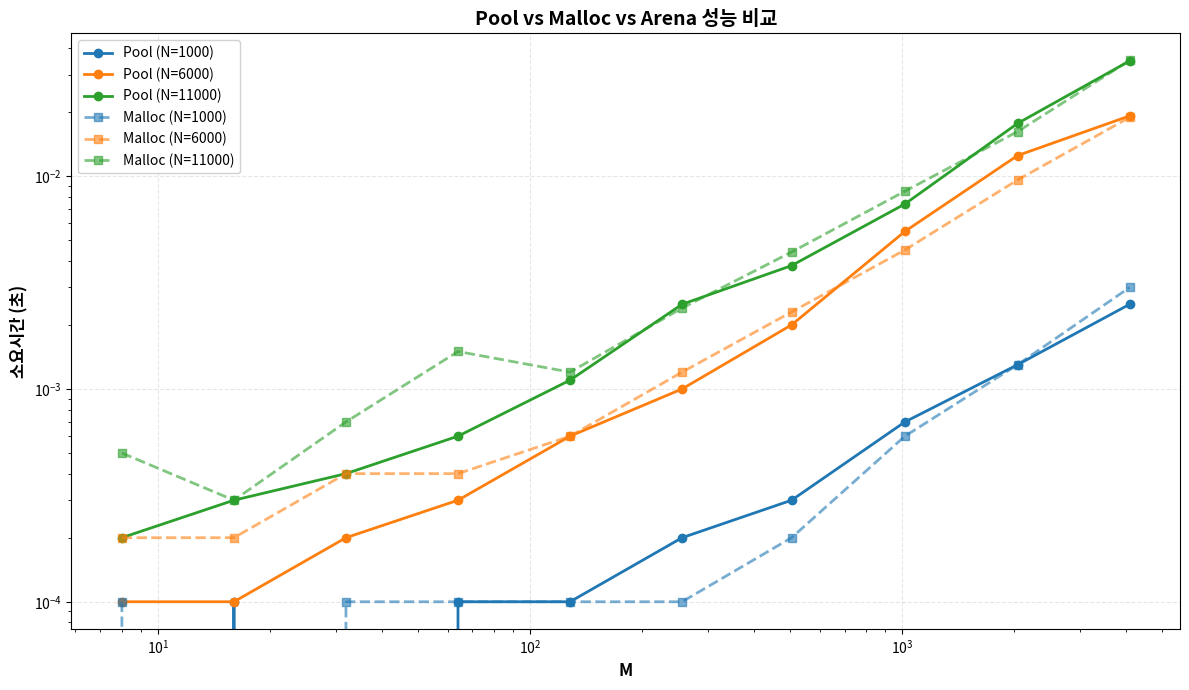

The matplotlib source for this figure:
import matplotlib.pyplot as plt
import numpy as np
import pandas as pd
raw_data="""
1000    8       0.0000  0.0001  0.0000
1000    16      0.0001  0.0000  0.0000
1000    32      0.0000  0.0001  0.0001
1000    64      0.0001  0.0001  0.0001
1000    128     0.0001  0.0001  0.0002
1000    256     0.0002  0.0001  0.0003
1000    504     0.0003  0.0002  0.0006
1000    1016    0.0007  0.0006  0.0013
1000    2040    0.0013  0.0013  0.0026
1000    4080    0.0025  0.0030  0.0056
6000    8       0.0001  0.0002  0.0003
6000    16      0.0001  0.0002  0.0002
6000    32      0.0002  0.0004  0.0003
6000    64      0.0003  0.0004  0.0005
6000    128     0.0006  0.0006  0.0010
6000    256     0.0010  0.0012  0.0020
6000    504     0.0020  0.0023  0.0049
6000    1016    0.0055  0.0045  0.0093
6000    2040    0.0125  0.0096  0.0184
6000    4080    0.0192  0.0189  0.0397
11000   8       0.0002  0.0005  0.0002
11000   16      0.0003  0.0003  0.0003
11000   32      0.0004  0.0007  0.0005
11000   64      0.0006  0.0015  0.0010
11000   128     0.0011  0.0012  0.0020
11000   256     0.0025  0.0024  0.0044
11000   504     0.0038  0.0044  0.0086
11000   1016    0.0074  0.0085  0.0174
11000   2040    0.0177  0.0162  0.0357
11000   4080    0.0348  0.0350  0.0741
"""
data = {
    'N': [],
    'M': [],
    'Pool': [],
    'Malloc': [],
    'Arena': []
}
# 3. 줄 단위로 읽어서 처리
lines = raw_data.strip().split('\n')
for line in lines:
    parts = line.split()  # 공백 기준으로 분리
    if len(parts) >= 5:
        data['N'].append(int(parts[0]))
        data['M'].append(int(parts[1]))
        data['Pool'].append(float(parts[2]))
        data['Malloc'].append(float(parts[3]))
        data['Arena'].append(float(parts[4]))

df = pd.DataFrame(data)

# N 값에 따른 색상 설정
colors = {1000: '#1f77b4', 6000: '#ff7f0e', 11000: '#2ca02c', 16000: '#d62728', 21000: '#80e030'}
n_values = sorted(df['N'].unique())

# 그래프 생성
fig, ax = plt.subplots(figsize=(12, 7))

# N별로 Pool 데이터 그리기
for n in n_values:
    subset = df[df['N'] == n]
    ax.plot(subset['M'], subset['Pool'], marker='o', linestyle='-', 
            color=colors[n], linewidth=2, markersize=6, 
            label=f'Pool (N={n})', alpha=1.0)

# N별로 Malloc 데이터 그리기
for n in n_values:
    subset = df[df['N'] == n]
    ax.plot(subset['M'], subset['Malloc'], marker='s', linestyle='--', 
            color=colors[n], linewidth=2, markersize=6, 
            label=f'Malloc (N={n})', alpha=0.6)

# N별로 Malloc 데이터 그리기
# for n in n_values:
#     subset = df[df['N'] == n]
#     ax.plot(subset['M'], subset['Arena'], marker='x', linestyle='-', 
#             color=colors[n], linewidth=2, markersize=6, 
#             label=f'Arena (N={n})', alpha=0.8)

# 그래프 설정
ax.set_xlabel('M', fontsize=12, fontweight='bold')
ax.set_ylabel('소요시간 (초)', fontsize=12, fontweight='bold')
ax.set_title('Pool vs Malloc vs Arena 성능 비교', fontsize=14, fontweight='bold')
ax.set_xscale('log')
ax.set_yscale('log')
ax.grid(True, alpha=0.3, linestyle='--')
ax.legend(loc='best', fontsize=10, framealpha=0.9)

plt.tight_layout()
plt.savefig('./plot_linux_32KB_2_1', dpi=300, bbox_inches='tight')
print("그래프가 저장되었습니다: memory_performance_comparison.png")
plt.show()
